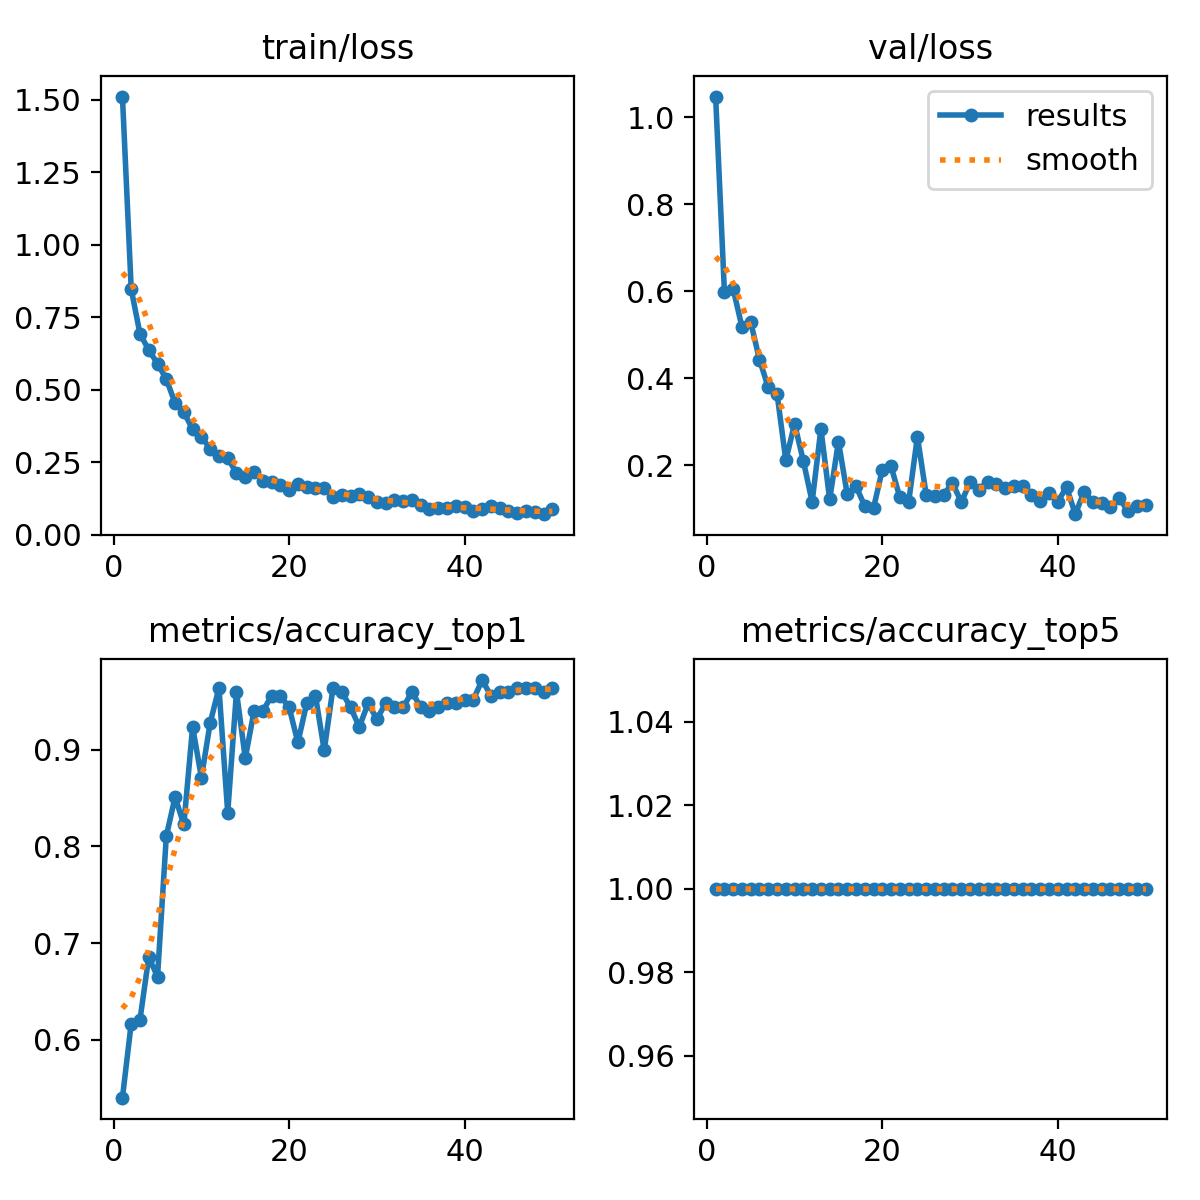

Data behind this chart, as committed beside it:
epoch, time, train/loss, metrics/accuracy_top1, metrics/accuracy_top5, val/loss, lr/pg0, lr/pg1, lr/pg2
1, 19.19, 1.512, 0.5403, 1, 1.048, 0.0002342, 0.0002342, 0.0002342
2, 34.57, 0.8472, 0.6169, 1, 0.5994, 0.0004629, 0.0004629, 0.0004629
3, 53.88, 0.6928, 0.621, 1, 0.6056, 0.0006821, 0.0006821, 0.0006821
4, 69.93, 0.6373, 0.6855, 1, 0.5183, 0.0006716, 0.0006716, 0.0006716
5, 85.98, 0.59, 0.6653, 1, 0.5291, 0.0006575, 0.0006575, 0.0006575
6, 102.6, 0.5368, 0.8105, 1, 0.4431, 0.0006433, 0.0006433, 0.0006433
7, 118.3, 0.454, 0.8508, 1, 0.3792, 0.0006292, 0.0006292, 0.0006292
8, 134, 0.422, 0.8226, 1, 0.3651, 0.000615, 0.000615, 0.000615
9, 150, 0.3638, 0.9234, 1, 0.2119, 0.0006009, 0.0006009, 0.0006009
10, 165.9, 0.3375, 0.871, 1, 0.2958, 0.0005868, 0.0005868, 0.0005868
11, 182.3, 0.2968, 0.9274, 1, 0.2102, 0.0005726, 0.0005726, 0.0005726
12, 198.3, 0.2715, 0.9637, 1, 0.1164, 0.0005585, 0.0005585, 0.0005585
13, 214.3, 0.2655, 0.8347, 1, 0.284, 0.0005444, 0.0005444, 0.0005444
14, 229.8, 0.2117, 0.9597, 1, 0.1221, 0.0005302, 0.0005302, 0.0005302
15, 244.9, 0.2, 0.8911, 1, 0.2548, 0.0005161, 0.0005161, 0.0005161
16, 260.2, 0.2162, 0.9395, 1, 0.1341, 0.0005019, 0.0005019, 0.0005019
17, 278.4, 0.1856, 0.9395, 1, 0.1523, 0.0004878, 0.0004878, 0.0004878
18, 300.6, 0.181, 0.9556, 1, 0.1066, 0.0004737, 0.0004737, 0.0004737
19, 315.9, 0.1717, 0.9556, 1, 0.1024, 0.0004595, 0.0004595, 0.0004595
20, 331.4, 0.1557, 0.9435, 1, 0.1901, 0.0004454, 0.0004454, 0.0004454
21, 346.9, 0.1762, 0.9073, 1, 0.198, 0.0004313, 0.0004313, 0.0004313
22, 363, 0.166, 0.9476, 1, 0.1266, 0.0004171, 0.0004171, 0.0004171
23, 379, 0.1603, 0.9556, 1, 0.1155, 0.000403, 0.000403, 0.000403
24, 395.5, 0.1626, 0.8992, 1, 0.2661, 0.0003888, 0.0003888, 0.0003888
25, 412, 0.1299, 0.9637, 1, 0.1329, 0.0003747, 0.0003747, 0.0003747
26, 427.6, 0.138, 0.9597, 1, 0.1302, 0.0003606, 0.0003606, 0.0003606
27, 443.8, 0.1324, 0.9435, 1, 0.1331, 0.0003464, 0.0003464, 0.0003464
28, 459.8, 0.14, 0.9234, 1, 0.1599, 0.0003323, 0.0003323, 0.0003323
29, 479, 0.13, 0.9476, 1, 0.1158, 0.0003182, 0.0003182, 0.0003182
30, 495, 0.1113, 0.9315, 1, 0.161, 0.000304, 0.000304, 0.000304
31, 510.9, 0.1081, 0.9476, 1, 0.1444, 0.0002899, 0.0002899, 0.0002899
32, 526.4, 0.1212, 0.9435, 1, 0.1623, 0.0002757, 0.0002757, 0.0002757
33, 542.1, 0.116, 0.9435, 1, 0.1579, 0.0002616, 0.0002616, 0.0002616
34, 558.1, 0.1194, 0.9597, 1, 0.1473, 0.0002475, 0.0002475, 0.0002475
35, 574.2, 0.103, 0.9435, 1, 0.1532, 0.0002333, 0.0002333, 0.0002333
36, 590, 0.08863, 0.9395, 1, 0.1536, 0.0002192, 0.0002192, 0.0002192
37, 605.7, 0.09219, 0.9435, 1, 0.133, 0.0002051, 0.0002051, 0.0002051
38, 621.2, 0.0912, 0.9476, 1, 0.1188, 0.0001909, 0.0001909, 0.0001909
39, 636.3, 0.0996, 0.9476, 1, 0.1366, 0.0001768, 0.0001768, 0.0001768
40, 651.8, 0.09591, 0.9516, 1, 0.1168, 0.0001626, 0.0001626, 0.0001626
41, 668.6, 0.08285, 0.9516, 1, 0.1502, 0.0001485, 0.0001485, 0.0001485
42, 693.1, 0.08786, 0.9718, 1, 0.08807, 0.0001344, 0.0001344, 0.0001344
43, 709.3, 0.09975, 0.9556, 1, 0.1397, 0.0001202, 0.0001202, 0.0001202
44, 724.7, 0.09322, 0.9597, 1, 0.1168, 0.0001061, 0.0001061, 0.0001061
45, 739.6, 0.08179, 0.9597, 1, 0.1128, 9.19632e-05, 9.19632e-05, 9.19632e-05
46, 755.4, 0.07368, 0.9637, 1, 0.1047, 7.7826e-05, 7.7826e-05, 7.7826e-05
47, 770.8, 0.08133, 0.9637, 1, 0.1248, 6.36888e-05, 6.36888e-05, 6.36888e-05
48, 787.8, 0.07961, 0.9637, 1, 0.09505, 4.95516e-05, 4.95516e-05, 4.95516e-05
49, 805, 0.07072, 0.9597, 1, 0.1079, 3.54144e-05, 3.54144e-05, 3.54144e-05
50, 820.5, 0.08791, 0.9637, 1, 0.1091, 2.12772e-05, 2.12772e-05, 2.12772e-05
